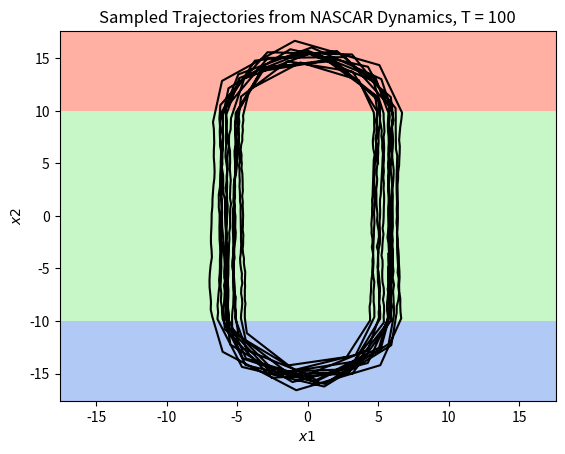

This chart was generated by the following Python code:
#!/usr/bin/env python3
# -*- coding: utf-8 -*-
"""
Created on Sun Mar  3 18:00:44 2024


So far this is not perfect as actually we should be creating stochastic 
trajectories from a stream plot of the composed LDSs.

Come up with the LDS for each section and then start from randomised initial
conditions.


@author: pzc
"""

import numpy as np
import matplotlib.pyplot as plt
import matplotlib.colors as mcolors

from scipy.integrate import odeint
from scipy.integrate import solve_ivp


def create_NASCAR_data(length, radius, resolution):

    # Generate the top straight sections
    y_top_straight = np.linspace(-length/2, length/2, resolution)
    x_top_straight = np.full_like(y_top_straight, radius)

    # Generate the bottom straight sections
    y_bottom_straight = np.linspace(-length/2, length/2, resolution)
    x_bottom_straight = np.full_like(y_top_straight, -radius)

    # Generate the semicircular ends
    theta_top = np.linspace(np.pi, 2 * np.pi, resolution)
    x_top_semi =  radius * np.cos(theta_top)
    y_top_semi =  radius * np.sin(theta_top) - length/2

    theta_bottom = np.linspace(0, np.pi, resolution)
    x_bottom_semi = radius * np.cos(theta_bottom)
    y_bottom_semi = radius * np.sin(theta_bottom) + length/2

    # Concatenate the arrays to form the racetrack
    
    
    # x_racetrack = np.concatenate((x_top_straight, x_top_semi, x_bottom_straight, x_bottom_semi))
    # y_racetrack = np.concatenate((y_top_straight, y_top_semi, y_bottom_straight, y_bottom_semi))

    # Plot the racetrack
    plt.figure(figsize=(8, 4))
    
    plt.scatter(x_top_straight, y_top_straight, color='orange')
    plt.scatter(x_top_semi, y_top_semi, color='blue')
    plt.scatter(x_bottom_straight, y_bottom_straight, color='green')
    plt.scatter(x_bottom_semi, y_bottom_semi, color='red')

    # plt.scatter(x_racetrack, y_racetrack)
    plt.axis('equal')
    plt.title('NASCAR data')
    plt.xlabel('x1')
    plt.ylabel('x2')
    plt.show()
    
    x_racetrack = np.concatenate((x_top_straight, x_top_semi, x_bottom_straight, x_bottom_semi))
    y_racetrack = np.concatenate((y_top_straight, y_top_semi, y_bottom_straight, y_bottom_semi))
    
    return x_racetrack, y_racetrack


# # Parameters for the racetrack
# length = 10  # Length of the straight sections
# radius = 5   # Radius of the semicirc= ular ends
# resolution = 100  # Number of points per section

# x1, x2 = create_NASCAR_data(length, radius, resolution)


# In[]

def plot_streamplot_single(A, rotation):
    '''
    Do I just plot a streamplot of each separate LDS and then concatenate?
    Do I first carve up the space with linear boundaries?
    First I will try whole space for each plot

    '''
    fig, ax = plt.subplots(figsize=(6, 6), dpi=100)  # Adjust figsize and dpi as needed
    figtitle=None
    
    # sample 20 x 20 grid uniformly to get x1 and x2
    grid = np.arange(-20, 21, 1)
    x1, x2 = np.meshgrid(grid, grid)
    
    if rotation=='upper': 
    
        # calculate x1dot and x2dot at each grid point
        x1dot = A[0,0] * x1 + A[0,1] * (x2-10) # offset centre
        x2dot = A[1,0] * x1 + A[1,1] * x2 
        
    elif rotation =='lower':

        # calculate x1dot and x2dot at each grid point
        x1dot = A[0,0] * x1 + A[0,1] * (x2+10) # offset centre
        x2dot = A[1,0] * x1 + A[1,1] * x2
        
    else:
        
        # calculate x1dot and x2dot at each grid point
        x1dot = A[0,0] * x1 + A[0,1] * x2 
        x2dot = A[1,0] * x1 + A[1,1] * x2
        

    # make a colormap
    magnitude = np.sqrt(x1dot ** 2 + x2dot ** 2)
    color = 2 * np.log1p(magnitude) #Avoid taking log of zero

    # plot
    plt.sca(ax)
    plt.streamplot(x1, x2, x1dot, x2dot, color=color,
                   linewidth=1, cmap=plt.cm.cividis,
                   density=2, arrowstyle='->', arrowsize=1.5)
    plt.xlabel(r'$x1$')
    plt.ylabel(r'$x2$')

    # figure title
    if figtitle is not None:
        plt.title(figtitle, size=16)

    # include eigenvectors
    if True:
        # get eigenvalues and eigenvectors of A
        lam, v = np.linalg.eig(A)

    # get eigenvectors of A
    eigenvector1 = v[:,0].real
    eigenvector2 = v[:,1].real

    # plot eigenvectors
    # plt.arrow(0, 0, 20*eigenvector1[0], 20*eigenvector1[1],
    #           width=0.5, color='r', head_width=2,
    #           length_includes_head=True)
    # plt.arrow(0, 0, 20*eigenvector2[0], 20*eigenvector2[1],
    #           width=0.5, color='b', head_width=2,
    #           length_includes_head=True)
    plt.show()


def plot_streamplot():
    '''
    Do I just plot a streamplot of each separate LDS and then concatenate?
    Do I first carve up the space with linear boundaries?

    '''
    fig, ax = plt.subplots(figsize=(6, 6), dpi=100)  # Adjust figsize and dpi as needed
    figtitle=None
    
    # sample 20 x 20 grid uniformly to get x1 and x2
    grid = np.arange(-30, 31, 1)
    x1, x2 = np.meshgrid(grid, grid)

    # straight sections: x2 in between -10 and 10
    A1 = np.array([[0,0],[1,0]]) # straight sections 
    # first I create a mask for all elements greater than -10
    mask = (x2 >= -10) & (x2 <= 10)
    x2_masked = np.where(mask, x2, np.nan)
    # calculate x1dot and x2dot at each grid point
    x1dot = A1[0,0] * x1 + A1[0,1] * x2_masked 
    x2dot = A1[1,0] * x1 + A1[1,1] * x2_masked
    
    # upper section: x2 < -10
    A2 = np.array([[0,-10],[10,0]]) # A2 rotation (anti-clockwise)
    rotation = 'upper'
    # first I create a mask for all elements greater than -10
    mask = x2 >= 10
    x2_masked = np.where(mask, x2, np.nan)
    # calculate x1dot and x2dot at each grid point
    x1dotu = A2[0,0] * x1 + A2[0,1] * x2_masked+100 # offset centre (why 100 and not 10?!)
    x2dotu = A2[1,0] * x1 + A2[1,1] * x2_masked
    
    # lower section: x2 > 10:
    A3 = np.array([[0,-10],[10,0]]) # A2 rotation (anti-clockwise)
    rotation = 'lower'
    # first I create a mask for all elements greater than -10
    mask = x2 <= -10
    x2_masked = np.where(mask, x2, np.nan)
    # calculate x1dot and x2dot at each grid point
    x1dotl = A3[0,0] * x1 + A3[0,1] * x2_masked-100 # offset centre
    x2dotl = A3[1,0] * x1 + A3[1,1] * x2_masked
        
    # make a colormap
    magnitude1 = np.sqrt(x1dotu ** 2 + x2dotu ** 2)
    color1 = 2 * np.log1p(magnitude1) #Avoid taking log of zero
    
    magnitude2 = np.sqrt(x1dotl ** 2 + x2dotl ** 2)
    color2 = 2 * np.log1p(magnitude2) #Avoid taking log of zero
    
    magnitude3 = np.sqrt(x1dot ** 2 + x2dot ** 2)
    color3 = 2 * np.log1p(magnitude3) #Avoid taking log of zero

    # plot
    plt.sca(ax)
    plt.streamplot(x1, x2, x1dotu, x2dotu, color=color1,
                    linewidth=1, cmap=plt.cm.cividis,
                    density=1, arrowstyle='->', arrowsize=1.5)
    plt.streamplot(x1, x2, x1dotl, x2dotl, color=color2,
                    linewidth=1, cmap=plt.cm.cividis,
                    density=1, arrowstyle='->', arrowsize=1.5)
    plt.streamplot(x1, x2, x1dot, x2dot, color=color3,
                    linewidth=1, cmap=plt.cm.cividis,
                    density=1, arrowstyle='->', arrowsize=1.5)
    
    
    plt.xlabel(r'$x1$')
    plt.ylabel(r'$x2$')

    # figure title
    if figtitle is not None:
        plt.title(figtitle, size=16)

    # include eigenvectors
    if True:
        # get eigenvalues and eigenvectors of A
        lam, v = np.linalg.eig(A1)

    # # get eigenvectors of A
    # eigenvector1 = v[:,0].real
    # eigenvector2 = v[:,1].real
    #
    # # plot eigenvectors
    # plt.arrow(0, 0, 20*eigenvector1[0], 20*eigenvector1[1],
    #           width=0.5, color='r', head_width=2,
    #           length_includes_head=True)
    # plt.arrow(0, 0, 20*eigenvector2[0], 20*eigenvector2[1],
    #           width=0.5, color='b', head_width=2,
    #           length_includes_head=True)
    
    plt.title('Streamplot of Synthetic NASCAR')
    plt.show()


# A1 = np.array([[0,0],[1,0]]) # straight sections
# A2 = np.array([[0,-10],[10,0]]) # rotation (anti-clockwise)
# plot_streamplot()


'''
# plot_streamplot_single(A1, rotation='none')

# now I need to concatenate them
# essentially say, if x1, x2 between certain boundaries, then give different 
# A matrix dynamics...
# then plot the stream plot...
'''



'''
# need to resolve what is meant by the offset and why it is ok 
# to do what I have done (by adding a bias term to x2 in each rotation case)
# note that I could create a 4 state LDS in which the straight
# sections are governed by two different LDSs
# now I need to sample trajectories

'''

# In[]

def continuous_dynamics(t,x):
    
    #print(x[0], x[1])
    
    noise = np.random.normal(loc=0, scale=0.5, size=2)
    
    A1 = np.array([[0,0],[1,0]]) # straight sections
    A2 = np.array([[0,-10],[10,0]]) # rotation (anti-clockwise)
    
    b1 = np.array([0,0])
    b2 = np.array([-100,0])
    b3 = np.array([100,0])
    
    if x[1] >= -10 and x[1] <= 10:  # straight
        
        A = A1
        b = b1

    
    elif x[1] < -10: # lower
        
        A = A2
        b = b2
        
    elif x[1] > 10: # upper
        
        A = A2
        b = b3
        
    else:
        print('WHOOPS!')
    
    dxdt = np.dot(A, x) + b.T + noise.T # need to make sure bias only for x1dot
    
    return dxdt    

def sample_trajectories(T, num_points, initial_condition):
    
    # select initial_conditions
    x0 = initial_condition
    
    # numerical integration from init conditions to produce trajectory

    # using ODEINT:
    # set time horizon
    # t = np.linspace(0, T, num_points) 
    #x_t = odeint(continuous_dynamics, x0, t)
    
    # using SOLVE_IVP:
    solution = solve_ivp(continuous_dynamics, [0, T], x0, t_eval=np.linspace(0, T, num_points))
    
    # visualise trajectory
    x1 = solution.y[0]
    x2 = solution.y[1]        
    
    plt.plot(x1,x2)
    lim = np.min(x2)-1
    plt.xlim(-lim,lim)
    plt.ylim(-lim,lim)
    plt.title(f'Sampled Trajectories from NASCAR Dynamics, T = {T}')
    plt.xlabel(r'$x1$')
    plt.ylabel(r'$x2$')
    plt.show()
    
    return solution
    

def sample_trajectories_colour(T, num_points, initial_condition):
    
    # select initial_conditions
    x0 = initial_condition
    
    # numerical integration from init conditions to produce trajectory

    # using ODEINT:
    # set time horizon
    # t = np.linspace(0, T, num_points) 
    #x_t = odeint(continuous_dynamics, x0, t)
    
    # using SOLVE_IVP:
    solution = solve_ivp(continuous_dynamics, [0, T], x0, t_eval=np.linspace(0, T, num_points))
    
    # visualise trajectory
    x1 = solution.y[0]
    x2 = solution.y[1]   
        
    # Plot the trajectory 
    # plt.scatter(x1,x2, color='black')
    plt.plot(x1,x2, color='black')


    plt.margins(0) # remove default margins (matplotlib verision 2+)

    plt.axhspan(-10, -100, facecolor='cornflowerblue', alpha=0.5)
    plt.axhspan(-10, 10, facecolor='lightgreen', alpha=0.5)
    # plt.axvspan(0, -100, ymin = np.max(x2)/100, ymax = 1-(np.max(x2)/100), facecolor='lightgreen', alpha=0.5)
    # plt.axvspan(0, 100, ymin = np.max(x2)/100, ymax = 1-(np.max(x2)/100), facecolor='gold', alpha=0.5)
    plt.axhspan(10, 100, facecolor='tomato', alpha=0.5)
    
    lim = np.min(x2)-1
    plt.xlim(lim,-lim)
    plt.ylim(lim,-lim)
    plt.title(f'Sampled Trajectories from NASCAR Dynamics, T = {T}')
    plt.xlabel(r'$x1$')
    plt.ylabel(r'$x2$')
    plt.show()
    
    return solution


T = 100
num_points = 1000
initial_condition = [5,5]
sample_trajectories_colour(T, num_points, initial_condition)

'''
why is the bias +100 not +10?!
'''
    
